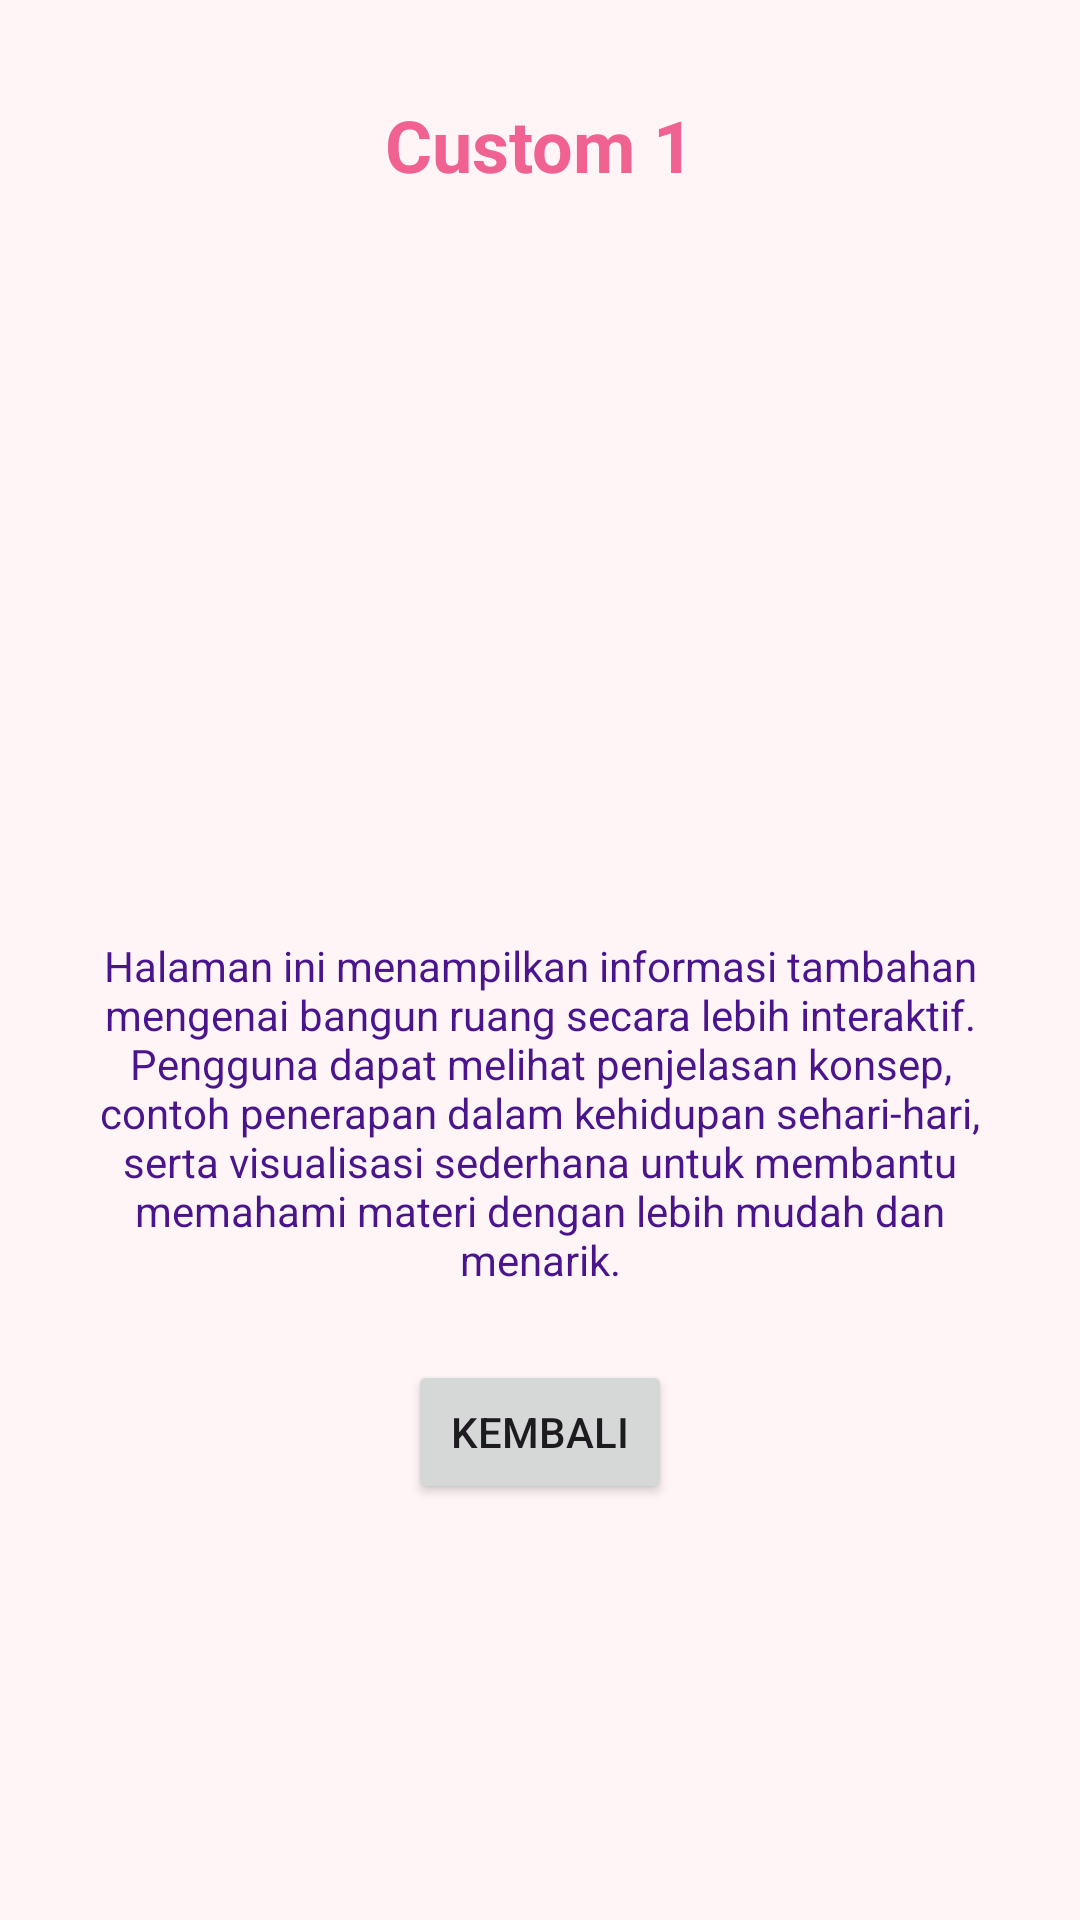

This screen was rendered from an Android layout file. Write that file and the resources it references.
<!-- AndroidManifest.xml: application theme Theme.Zorashape -->
<!-- res/layout/activity_custom1.xml -->
<?xml version="1.0" encoding="utf-8"?>
<androidx.constraintlayout.widget.ConstraintLayout
    xmlns:android="http://schemas.android.com/apk/res/android"
    xmlns:app="http://schemas.android.com/apk/res-auto"
    xmlns:tools="http://schemas.android.com/tools"
    android:layout_width="match_parent"
    android:layout_height="match_parent"
    android:background="@color/bg_main">

    
    <TextView
        android:id="@+id/tvTitle"
        android:layout_width="wrap_content"
        android:layout_height="wrap_content"
        android:text="Custom 1"
        android:textSize="24sp"
        android:textStyle="bold"
        android:textColor="@color/peach_primary"
        app:layout_constraintTop_toTopOf="parent"
        app:layout_constraintStart_toStartOf="parent"
        app:layout_constraintEnd_toEndOf="parent"
        android:layout_marginTop="32dp"/>

    
    <ImageView
        android:id="@+id/imgCustom"
        android:layout_width="200dp"
        android:layout_height="200dp"
        tools:src="@drawable/logo_home"
        android:scaleType="fitCenter"
        app:layout_constraintTop_toBottomOf="@id/tvTitle"
        app:layout_constraintStart_toStartOf="parent"
        app:layout_constraintEnd_toEndOf="parent"
        android:layout_marginTop="24dp"/>

    
    <TextView
        android:id="@+id/tvDesc"
        android:layout_width="0dp"
        android:layout_height="wrap_content"
        android:text="Halaman ini menampilkan informasi tambahan mengenai bangun ruang secara lebih interaktif.
                      Pengguna dapat melihat penjelasan konsep, contoh penerapan dalam kehidupan sehari-hari,
                      serta visualisasi sederhana untuk membantu memahami materi dengan lebih mudah dan menarik."
        android:textColor="@color/text_dark"
        android:gravity="center"
        android:layout_margin="24dp"
        app:layout_constraintTop_toBottomOf="@id/imgCustom"
        app:layout_constraintStart_toStartOf="parent"
        app:layout_constraintEnd_toEndOf="parent"/>

    
    <Button
        android:id="@+id/btnBack"
        android:layout_width="wrap_content"
        android:layout_height="wrap_content"
        android:text="Kembali"
        app:layout_constraintTop_toBottomOf="@id/tvDesc"
        app:layout_constraintStart_toStartOf="parent"
        app:layout_constraintEnd_toEndOf="parent"
        android:layout_marginTop="24dp"/>

</androidx.constraintlayout.widget.ConstraintLayout>
<!-- resources referenced by this layout -->
<resources>
  <color name="bg_main">#FFF5F7</color>
  <color name="peach_primary">#F06292</color>
  <color name="text_dark">#4A148C</color>
  <!-- drawable logo_home: png bitmap (drawable, 31224 bytes) -->
  <style name="Theme.Zorashape" parent="Base.Theme.Zorashape" />
  <style name="Base.Theme.Zorashape" parent="Theme.Material3.DayNight.NoActionBar">
          
          <item name="colorPrimary">@color/primary</item>
          <item name="colorSecondary">@color/secondary</item>
          <item name="android:windowBackground">@color/bg_main</item>
          <item name="colorPrimaryDark">@color/primary_dark</item>
          <item name="colorAccent">@color/accent</item>
      </style>
  <color name="primary">#E91E63</color>
  <color name="secondary">#FF80AB</color>
  <color name="primary_dark">#C2185B</color>
  <color name="accent">#F48FB1</color>
</resources>
